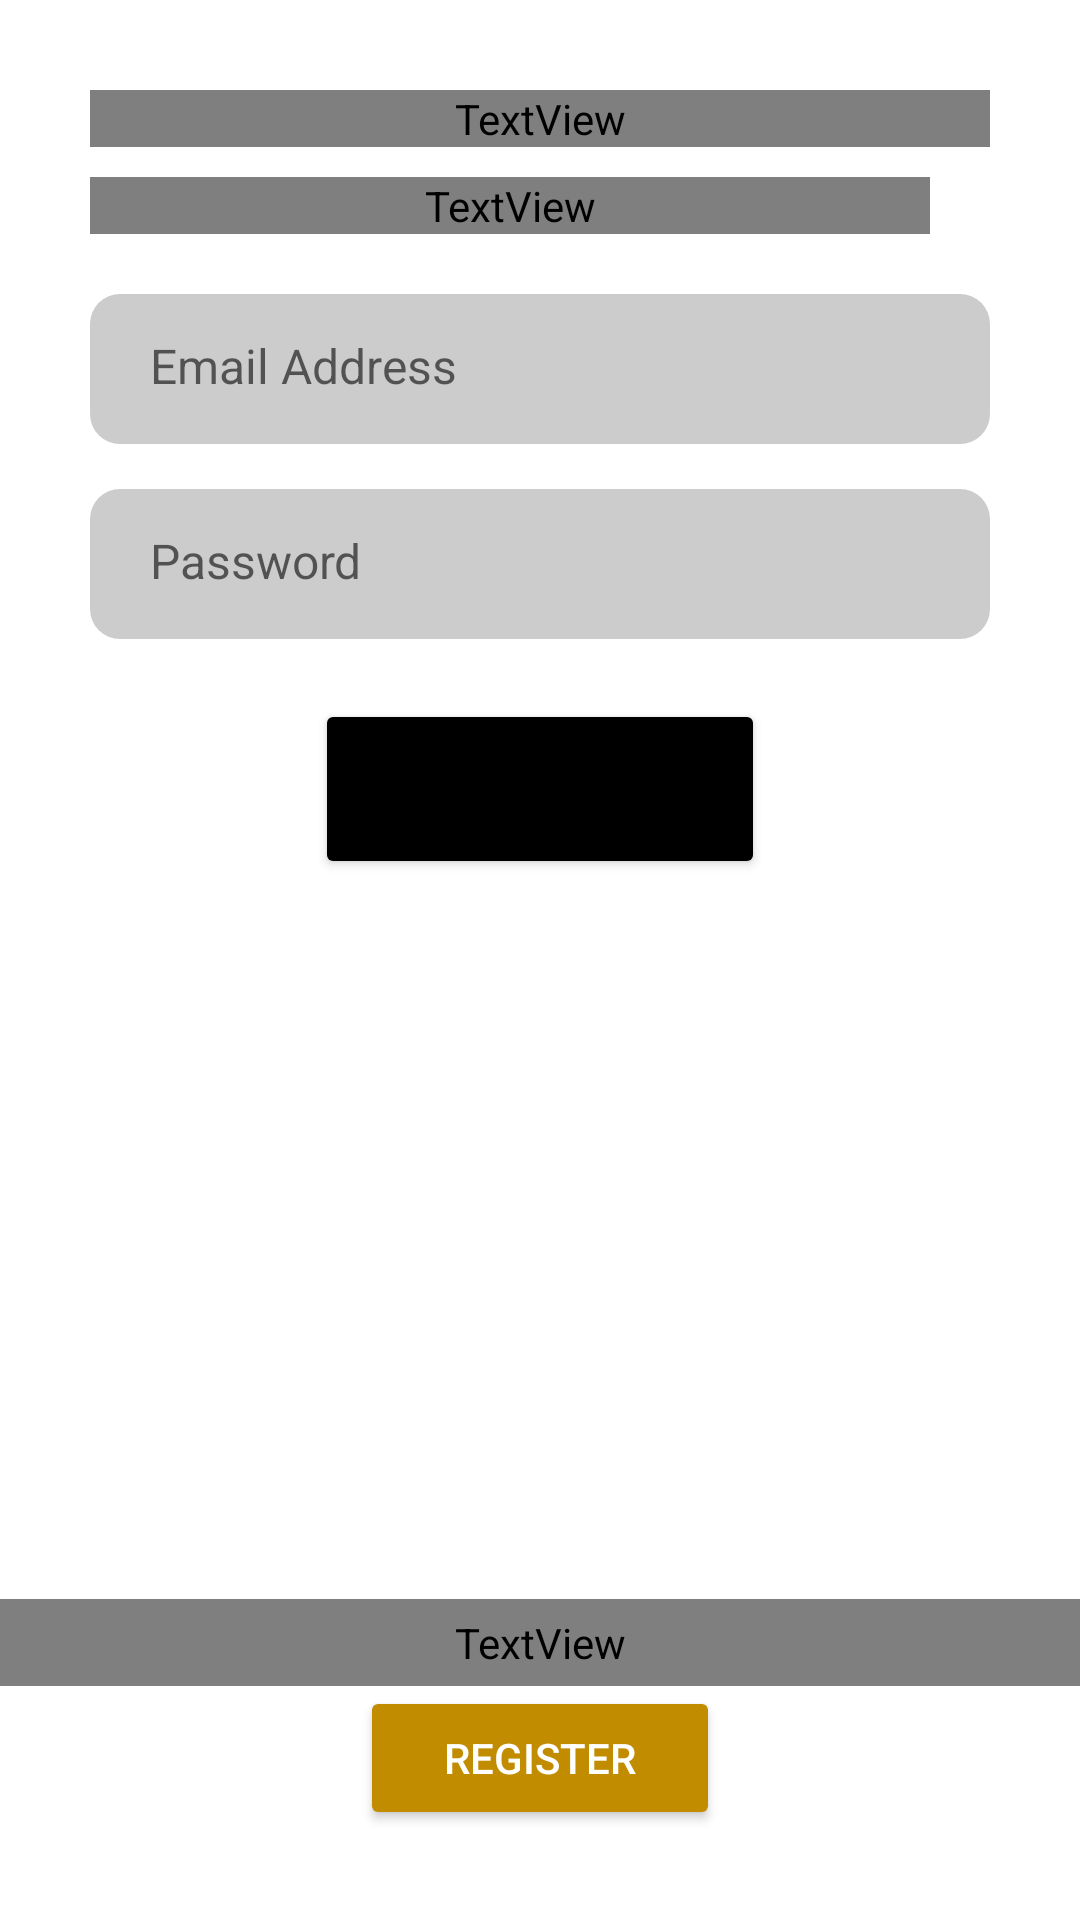

Produce the Android XML layout that renders to this screen, including the resource entries it uses.
<!-- AndroidManifest.xml: application theme Theme.HelpApplication -->
<!-- res/layout/activity_admin_login.xml -->
<?xml version="1.0" encoding="utf-8"?>
<RelativeLayout xmlns:android="http://schemas.android.com/apk/res/android"
    xmlns:app="http://schemas.android.com/apk/res-auto"
    xmlns:tools="http://schemas.android.com/tools"
    android:layout_width="match_parent"
    android:layout_height="match_parent"
    tools:context=".AdminLogin">

    <TextView
        android:id="@+id/idTVHeader"
        android:layout_marginLeft="30dp"
        android:layout_marginTop="30dp"
        android:layout_width="300dp"
        android:layout_height="wrap_content"
        android:text="Admin Login!"
        android:textSize="30dp"
        android:fontFamily="@font/urbanistbold"
        android:textStyle="bold"
        android:layout_marginBottom="10dp"/>

    <TextView
        android:layout_width="300dp"
        android:layout_height="wrap_content"
        android:layout_marginLeft="30dp"
        android:layout_marginTop="30dp"
        android:layout_marginBottom="10dp"
        android:fontFamily="@font/urbanistbold"
        android:text="Admin Login!"
        android:textSize="30dp"
        android:textStyle="bold" />

    <TextView
        android:id="@+id/textD"
        android:layout_width="280dp"
        android:layout_height="wrap_content"
        android:layout_below="@+id/idTVHeader"
        android:layout_marginLeft="30dp"
        android:layout_marginBottom="10dp"
        android:fontFamily="@font/urbanistregular"
        android:text="Add and update Ambulance Details!"
        android:textColor="@color/grey"
        android:textSize="20dp"
        android:textStyle="bold" />

    

    <EditText
        android:id="@+id/idEdtUserName"
        android:layout_width="match_parent"
        android:layout_height="50dp"
        android:layout_below="@id/textD"
        android:layout_marginLeft="30dp"
        android:layout_marginTop="10dp"
        android:layout_marginRight="30dp"
        android:background="@drawable/search_bar"
        android:ems="10"
        android:hint="Email Address"
        android:inputType="textEmailAddress"
        android:paddingLeft="20dp"
        android:paddingBottom="10dp"
        android:textColor="@color/black"
        android:textSize="16sp" />

    
    <EditText
        android:id="@+id/idEdtPassword"
        android:layout_width="match_parent"
        android:layout_height="50dp"
        android:layout_below="@id/idEdtUserName"
        android:layout_marginLeft="30dp"
        android:layout_marginTop="15dp"
        android:layout_marginRight="30dp"
        android:background="@drawable/search_bar"
        android:ems="10"
        android:hint="Password"
        android:inputType="textPassword"
        android:paddingLeft="20dp"
        android:paddingBottom="10dp"
        android:textColor="@color/black"
        android:textSize="16sp" />

    <Button
        android:id="@+id/idBtnLogin"
        android:layout_width="150dp"
        android:layout_height="60dp"
        android:layout_below="@id/idEdtPassword"
        android:layout_centerInParent="true"
        android:layout_marginStart="10dp"
        android:layout_marginTop="20dp"
        android:layout_marginEnd="10dp"
        android:backgroundTint="@color/black"
        android:gravity="center"
        android:text="Login" />


    <LinearLayout
        android:layout_width="match_parent"
        android:layout_height="match_parent"
        android:layout_below="@+id/idBtnLogin"
        android:layout_alignParentBottom="true"
        android:gravity="bottom"
        android:orientation="vertical">

        <TextView
            android:id="@+id/newAdmin"
            android:layout_width="match_parent"
            android:layout_height="wrap_content"
            android:gravity="center_horizontal"
            android:padding="5dp"
            android:text="New Admin?"
            android:fontFamily="@font/urbanistregular"
            android:textAlignment="center"
            android:textColor="@color/darkGold"
            android:textSize="18sp" />

        <Button
            android:id="@+id/idBtnRegister"
            android:layout_width="120dp"
            android:layout_height="wrap_content"
            android:layout_below="@+id/newAdmin"
            android:layout_gravity="center"
            android:layout_marginBottom="30dp"
            android:backgroundTint="@color/darkGold"
            android:text="Register"
            android:textColor="#ffffff" />

    </LinearLayout>



    <ProgressBar
        android:id="@+id/progressBar2"
        style="?android:attr/progressBarStyle"
        android:layout_width="wrap_content"
        android:layout_height="wrap_content"
        android:visibility="gone"
        app:layout_constraintBottom_toBottomOf="parent"
        app:layout_constraintEnd_toEndOf="parent"
        app:layout_constraintStart_toStartOf="parent"
        app:layout_constraintTop_toTopOf="parent" />

</RelativeLayout>
<!-- resources referenced by this layout -->
<resources>
  <color name="black">#FF000000</color>
  <color name="darkGold">#C28C00</color>
  <color name="grey">#797979</color>
  <!-- drawable search_bar (drawable) -->
  <?xml version="1.0" encoding="utf-8"?>
  <shape xmlns:android="http://schemas.android.com/apk/res/android">
      <solid android:color="@color/grey3"/>
      <corners android:radius="10dp"/>
      <padding android:left="8dp"
          android:bottom="8dp"
          android:right="8dp"
          android:top="8dp"/>
  </shape>
  <style name="Theme.HelpApplication" parent="Theme.MaterialComponents.DayNight.DarkActionBar">
          
          <item name="colorPrimary">@color/purple_500</item>
          <item name="colorPrimaryVariant">@color/purple_700</item>
          <item name="colorOnPrimary">@color/white</item>
          
          <item name="colorSecondary">@color/teal_200</item>
          <item name="colorSecondaryVariant">@color/teal_700</item>
          <item name="colorOnSecondary">@color/black</item>
          
          <item name="android:statusBarColor" tools:targetApi="l">?attr/colorPrimaryVariant</item>
          
      </style>
  <color name="grey3">#CCCCCC</color>
  <color name="purple_500">#FF6200EE</color>
  <color name="purple_700">#FF3700B3</color>
  <color name="white">#FFFFFFFF</color>
  <color name="teal_200">#FF03DAC5</color>
  <color name="teal_700">#FF018786</color>
</resources>
